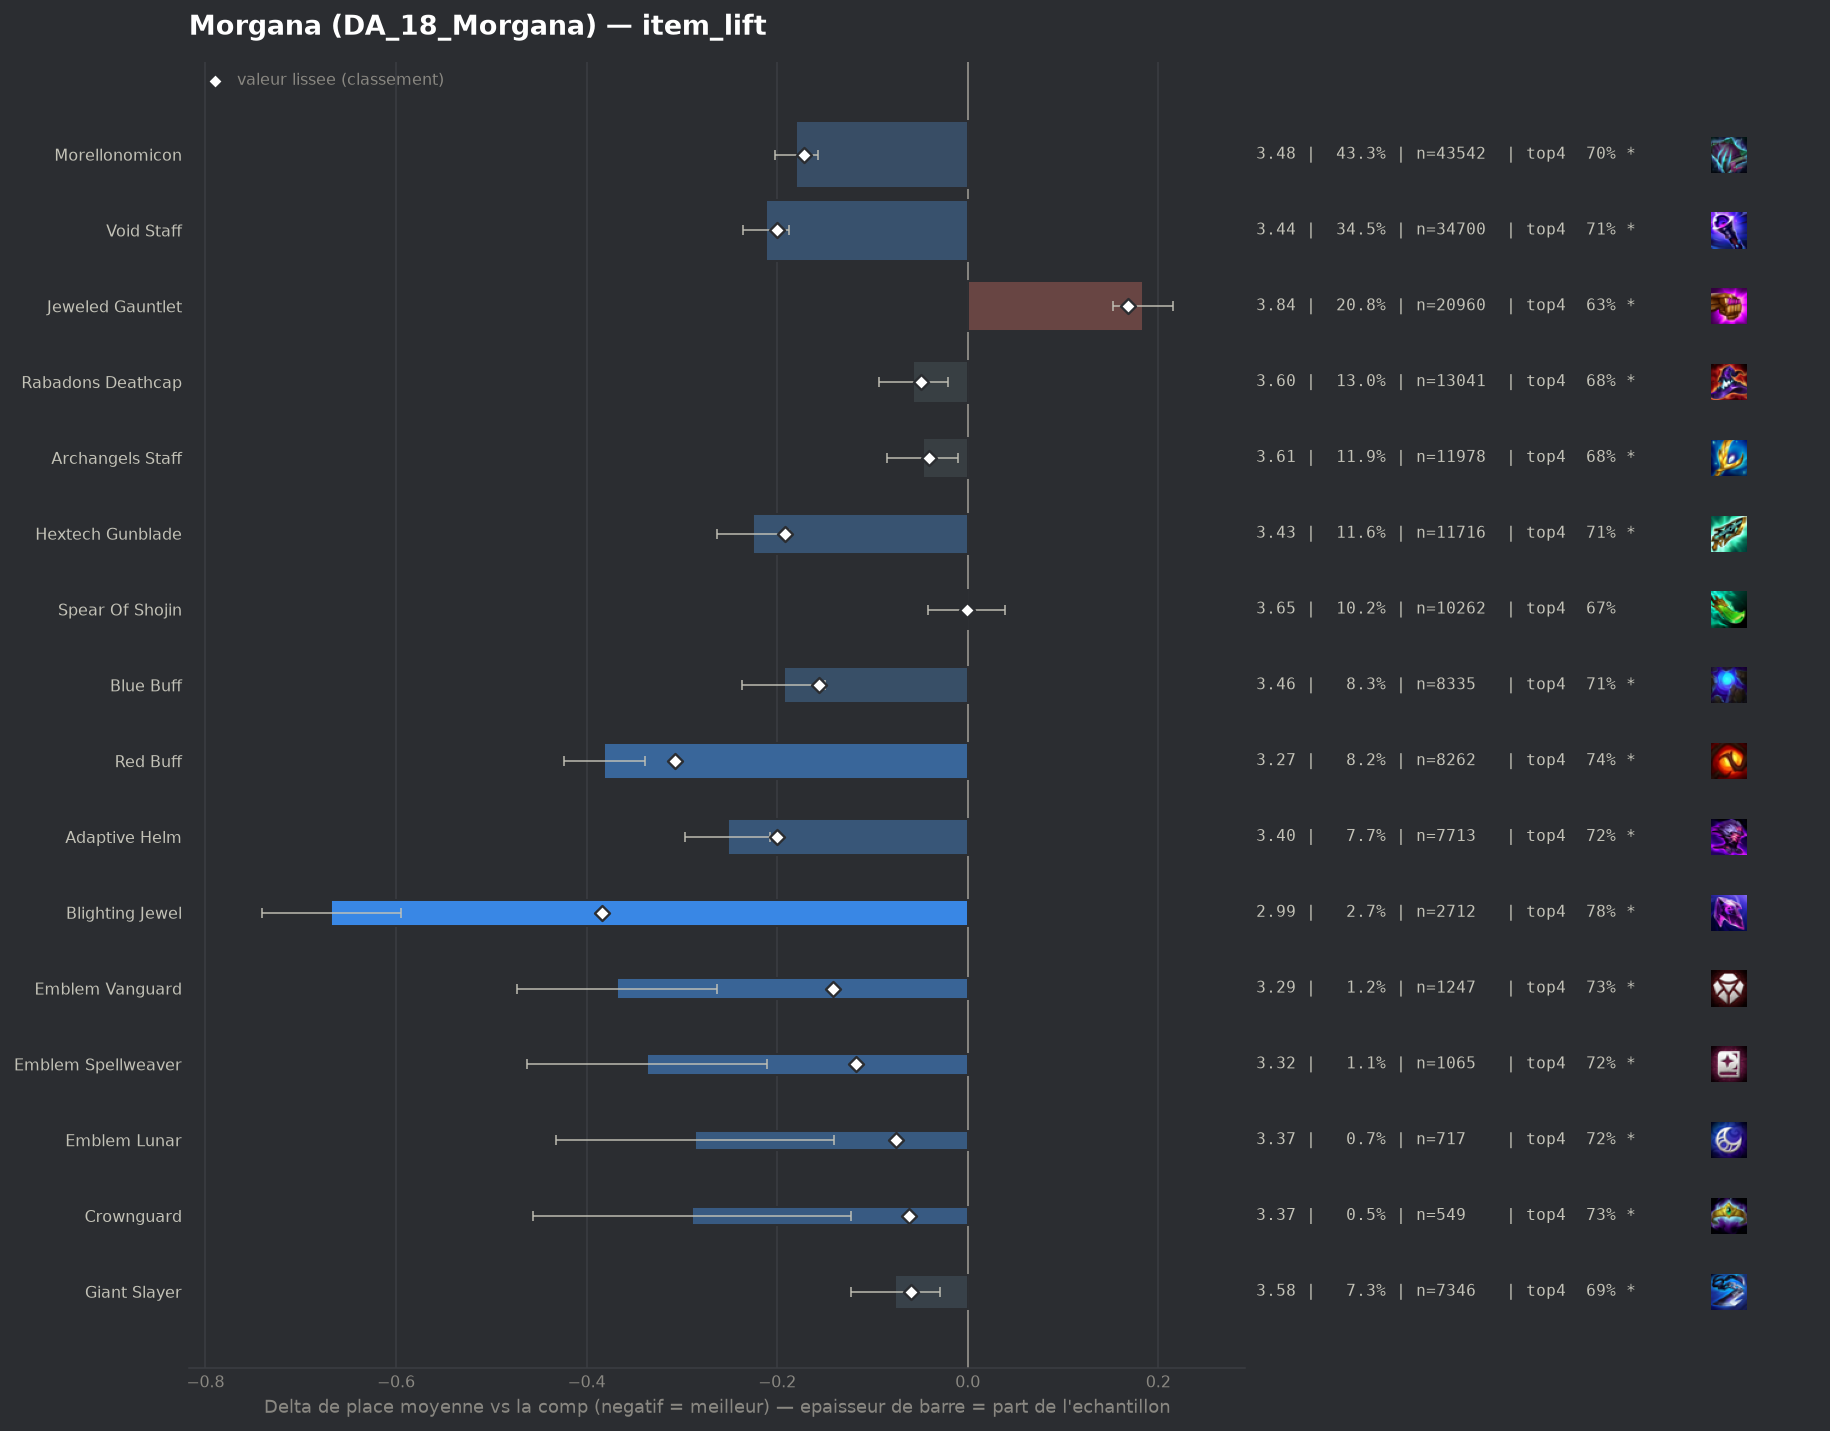

The file beside this chart, header and first rows:
group, label, n, share, avg_place, shrunk_avg, score, d_avg, d_avg_pess, impact, d_top4, win, top2, top4, sd, z, p, significant
pepite, Blighting Jewel, 2712, 0.02696, 2.987, 3.272, -0.384, -0.668, -0.595, 0.0103, 0.115, 0.2813, 0.5007, 0.781, 1.903, -18.01, 0.0, True
populaire, Red Buff, 8262, 0.08215, 3.274, 3.349, -0.307, -0.382, -0.339, 0.0252, 0.0782, 0.2073, 0.4164, 0.7441, 1.886, -17.58, 0.0, True
populaire, Void Staff, 34700, 0.345, 3.444, 3.455, -0.2, -0.212, -0.188, 0.0691, 0.0408, 0.199, 0.3907, 0.7068, 1.982, -17.07, 0.0, True
populaire, Adaptive Helm, 7713, 0.07669, 3.403, 3.455, -0.2, -0.252, -0.208, 0.0153, 0.0579, 0.181, 0.3877, 0.7238, 1.913, -11.11, 0.0, True
populaire, Hextech Gunblade, 11716, 0.1165, 3.43, 3.463, -0.192, -0.225, -0.188, 0.0224, 0.0478, 0.1856, 0.3862, 0.7137, 1.938, -11.85, 0.0, True
populaire, Morellonomicon, 43542, 0.4329, 3.475, 3.483, -0.172, -0.18, -0.157, 0.0745, 0.0367, 0.1903, 0.3853, 0.7027, 1.985, -15.7, 0.0, True
populaire, Blue Buff, 8335, 0.08287, 3.462, 3.5, -0.156, -0.193, -0.15, 0.0129, 0.0446, 0.1753, 0.3777, 0.7106, 1.931, -8.75, 0.0, True
pepite, Emblem Vanguard, 1247, 0.0124, 3.287, 3.514, -0.141, -0.368, -0.263, 0.0017, 0.0686, 0.1965, 0.4258, 0.7346, 1.879, -6.87, 0.0, True
pepite, Emblem Spellweaver, 1065, 0.01059, 3.318, 3.539, -0.117, -0.337, -0.211, 0.0012, 0.057, 0.2535, 0.4423, 0.723, 2.084, -5.25, 0.0, True
pepite, Emblem Lunar, 717, 0.007129, 3.37, 3.58, -0.075, -0.286, -0.14, 0.0005, 0.0495, 0.2232, 0.41, 0.7155, 1.984, -3.84, 0.00012, True
pepite, Crownguard, 549, 0.005459, 3.366, 3.593, -0.062, -0.289, -0.123, 0.0003, 0.0608, 0.2022, 0.4208, 0.7268, 1.987, -3.4, 0.00067, True
pepite, Giant Slayer, 7346, 0.07304, 3.58, 3.596, -0.059, -0.076, -0.029, 0.0043, 0.0252, 0.1676, 0.3598, 0.6911, 1.986, -3.15, 0.00161, True
, Emblem Slayer, 382, 0.003798, 3.285, 3.596, -0.059, -0.37, -0.181, 0.0002, 0.0644, 0.2068, 0.4084, 0.7304, 1.88, -3.84, 0.00012, True
, Rabadons Deathcap Radiant, 754, 0.007497, 3.46, 3.602, -0.053, -0.195, -0.047, 0.0004, 0.0303, 0.2294, 0.3966, 0.6963, 2.069, -2.58, 0.00983, True
populaire, Rabadons Deathcap, 13041, 0.1297, 3.598, 3.606, -0.049, -0.057, -0.021, 0.0064, 0.0173, 0.1675, 0.3556, 0.6832, 1.987, -3.07, 0.00213, True
populaire, Archangels Staff, 11978, 0.1191, 3.608, 3.615, -0.041, -0.047, -0.01, 0.0048, 0.0173, 0.1687, 0.3521, 0.6833, 1.99, -2.45, 0.01411, True
, Void Staff Radiant, 102, 0.001014, 3.265, 3.637, -0.019, -0.391, -0.016, 0.0, 0.0203, 0.2255, 0.451, 0.6863, 1.93, -2.04, 0.04098, True
, Emblem Executioner, 114, 0.001133, 3.36, 3.64, -0.016, -0.296, 0.0, 0.0, 0.0095, 0.2544, 0.4649, 0.6754, 2.124, -1.49, 0.1373, False
, Emblem Sprykin, 47, 0.0004673, 2.957, 3.639, -0.016, -0.698, -0.245, 0.0, 0.1213, 0.1915, 0.4468, 0.7872, 1.584, -3.02, 0.00253, True
, Emblem Fae, 47, 0.0004673, 3.34, 3.648, -0.007, -0.315, 0.0, 0.0, 0.0787, 0.234, 0.3404, 0.7447, 1.927, -1.12, 0.2626, False
, Emblem Flora Fatalis, 225, 0.002237, 3.591, 3.649, -0.006, -0.064, 0.0, 0.0, 0.0229, 0.1778, 0.3778, 0.6889, 2.023, -0.48, 0.6338, False
, Protectors Vow, 42, 0.0004176, 3.429, 3.651, -0.005, -0.227, 0.0, 0.0, 0.0959, 0.2143, 0.3333, 0.7619, 1.917, -0.77, 0.4431, False
, Emblem Primal, 317, 0.003152, 3.631, 3.652, -0.003, -0.025, 0.0, 0.0, -0.0035, 0.164, 0.3375, 0.6625, 1.949, -0.22, 0.8231, False
, Emblem Flora Fatalis Augment, 63, 0.0006264, 3.571, 3.653, -0.003, -0.084, 0.0, 0.0, 0.0483, 0.127, 0.3651, 0.7143, 1.892, -0.35, 0.7246, False
populaire, Spear Of Shojin, 10262, 0.102, 3.654, 3.654, -0.001, -0.002, 0.0, 0.0001, 0.0076, 0.1623, 0.343, 0.6736, 1.997, -0.08, 0.9364, False
, Quicksilver, 109, 0.001084, 3.633, 3.654, -0.001, -0.022, 0.0, 0.0, 0.0038, 0.1927, 0.367, 0.6697, 2.127, -0.11, 0.9125, False
, Tacticians Crown, 46, 0.0004574, 3.63, 3.655, -0.001, -0.025, 0.0, 0.0, 0.0297, 0.1739, 0.3261, 0.6957, 1.96, -0.09, 0.9311, False
, Strikers Flail, 2299, 0.02286, 3.655, 3.655, -0.0, -0.001, 0.0, 0.0, 0.0117, 0.1657, 0.3462, 0.6777, 2.03, -0.02, 0.9852, False
, Morellonomicon Radiant, 118, 0.001173, 3.686, 3.657, 0.002, 0.031, 0.0, -0.0, -0.0304, 0.1356, 0.3644, 0.6356, 1.943, 0.17, 0.8624, False
, Seekers Armguard, 606, 0.006025, 3.667, 3.658, 0.003, 0.011, 0.0, -0.0, -0.0158, 0.1848, 0.3614, 0.6502, 2.064, 0.13, 0.8936, False
, Hextech Gunblade Radiant, 57, 0.0005667, 3.772, 3.659, 0.003, 0.117, 0.0, -0.0, -0.0344, 0.2281, 0.3333, 0.6316, 2.185, 0.4, 0.6873, False
, Giant Slayer Radiant, 59, 0.0005866, 3.847, 3.661, 0.005, 0.192, 0.0, -0.0, -0.0389, 0.2542, 0.3051, 0.6271, 2.291, 0.64, 0.5198, False
, Component Tear Of The Goddess, 64, 0.0006363, 3.891, 3.663, 0.007, 0.235, 0.0, -0.0, -0.0097, 0.125, 0.2812, 0.6562, 2.04, 0.92, 0.3564, False
, Emblem Blackthorn, 41, 0.0004077, 4.122, 3.665, 0.009, 0.467, 0.0, -0.0, -0.0806, 0.1951, 0.2927, 0.5854, 2.318, 1.29, 0.1977, False
, Eternal Pact, 254, 0.002525, 3.764, 3.668, 0.012, 0.108, 0.0, -0.0, -0.0479, 0.1772, 0.3504, 0.6181, 2.088, 0.83, 0.4089, False
, Guinsoos Rageblade, 100, 0.0009943, 3.92, 3.668, 0.013, 0.265, 0.0, -0.0, -0.056, 0.1, 0.26, 0.61, 1.853, 1.43, 0.1536, False
, Jeweled Gauntlet Radiant, 312, 0.003102, 3.814, 3.677, 0.021, 0.159, 0.0, -0.0001, -0.057, 0.2212, 0.3333, 0.609, 2.163, 1.29, 0.1956, False
, Component Recurve Bow, 63, 0.0006264, 4.349, 3.676, 0.021, 0.694, 0.184, -0.0, -0.158, 0.0794, 0.254, 0.5079, 2.064, 2.67, 0.00764, True
, Dawncore, 257, 0.002555, 3.875, 3.68, 0.025, 0.22, 0.0, -0.0001, -0.0473, 0.1401, 0.2802, 0.6187, 1.949, 1.81, 0.07064, False
, Manazane, 294, 0.002923, 3.888, 3.685, 0.03, 0.232, 0.006, -0.0001, -0.0537, 0.119, 0.2993, 0.6122, 1.975, 2.01, 0.04406, True
, Zhonyas Paradox, 265, 0.002635, 3.962, 3.691, 0.036, 0.307, 0.043, -0.0001, -0.0735, 0.166, 0.3208, 0.5925, 2.187, 2.28, 0.02253, True
, Component Needlessly Large Rod, 122, 0.001213, 4.959, 3.73, 0.075, 1.304, 0.918, -0.0001, -0.2315, 0.0738, 0.1557, 0.4344, 2.174, 6.62, 0.0, True
, Edge Of Night, 1792, 0.01782, 3.914, 3.777, 0.122, 0.259, 0.161, -0.0022, -0.0415, 0.1451, 0.3097, 0.6244, 2.094, 5.19, 0.0, True
, Nashors Tooth, 2834, 0.02818, 3.895, 3.795, 0.14, 0.239, 0.162, -0.0039, -0.0428, 0.1482, 0.3035, 0.6231, 2.064, 6.09, 0.0, True
, Ionic Spark, 1210, 0.01203, 4.032, 3.797, 0.142, 0.377, 0.26, -0.0017, -0.0668, 0.119, 0.2785, 0.5992, 2.053, 6.35, 0.0, True
populaire, Jeweled Gauntlet, 20960, 0.2084, 3.839, 3.823, 0.168, 0.184, 0.153, -0.035, -0.0353, 0.1521, 0.3198, 0.6307, 2.069, 11.76, 0.0, True
, Titans Resolve, 1353, 0.01345, 4.2, 3.874, 0.219, 0.544, 0.431, -0.0029, -0.1102, 0.1293, 0.2542, 0.5558, 2.103, 9.46, 0.0, True
, Hand Of Justice, 4526, 0.045, 3.981, 3.881, 0.226, 0.326, 0.265, -0.0102, -0.061, 0.1308, 0.2925, 0.6049, 2.059, 10.43, 0.0, True
, Bloodthirster, 3453, 0.03433, 4.029, 3.891, 0.236, 0.373, 0.303, -0.0081, -0.0746, 0.1329, 0.2838, 0.5914, 2.075, 10.4, 0.0, True
